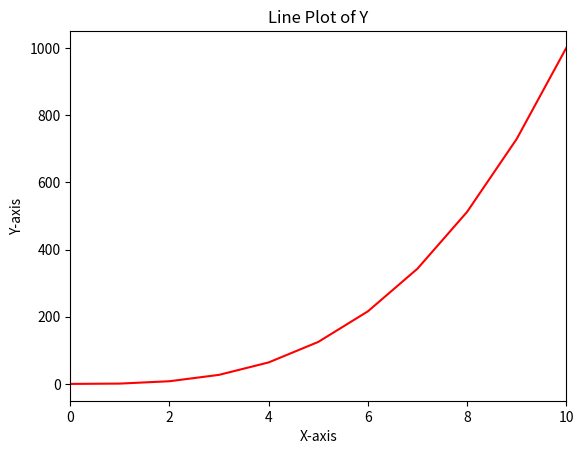

Recreate this plot in Python.
#!/usr/bin/env python3
import numpy as np
import matplotlib.pyplot as plt

y = np.arange(0, 11) ** 3

# x values ranging from 0 to 10
x = np.arange(0, 11)

# Plot y as a solid red line
# 'r-' specifies solid red line
plt.plot(x, y, 'r-')

# x-axis range from 0 to 10
plt.xlim(0, 10)

# labels and title
plt.xlabel('X-axis')
plt.ylabel('Y-axis')
plt.title('Line Plot of Y')

# Display the plot
plt.show()

